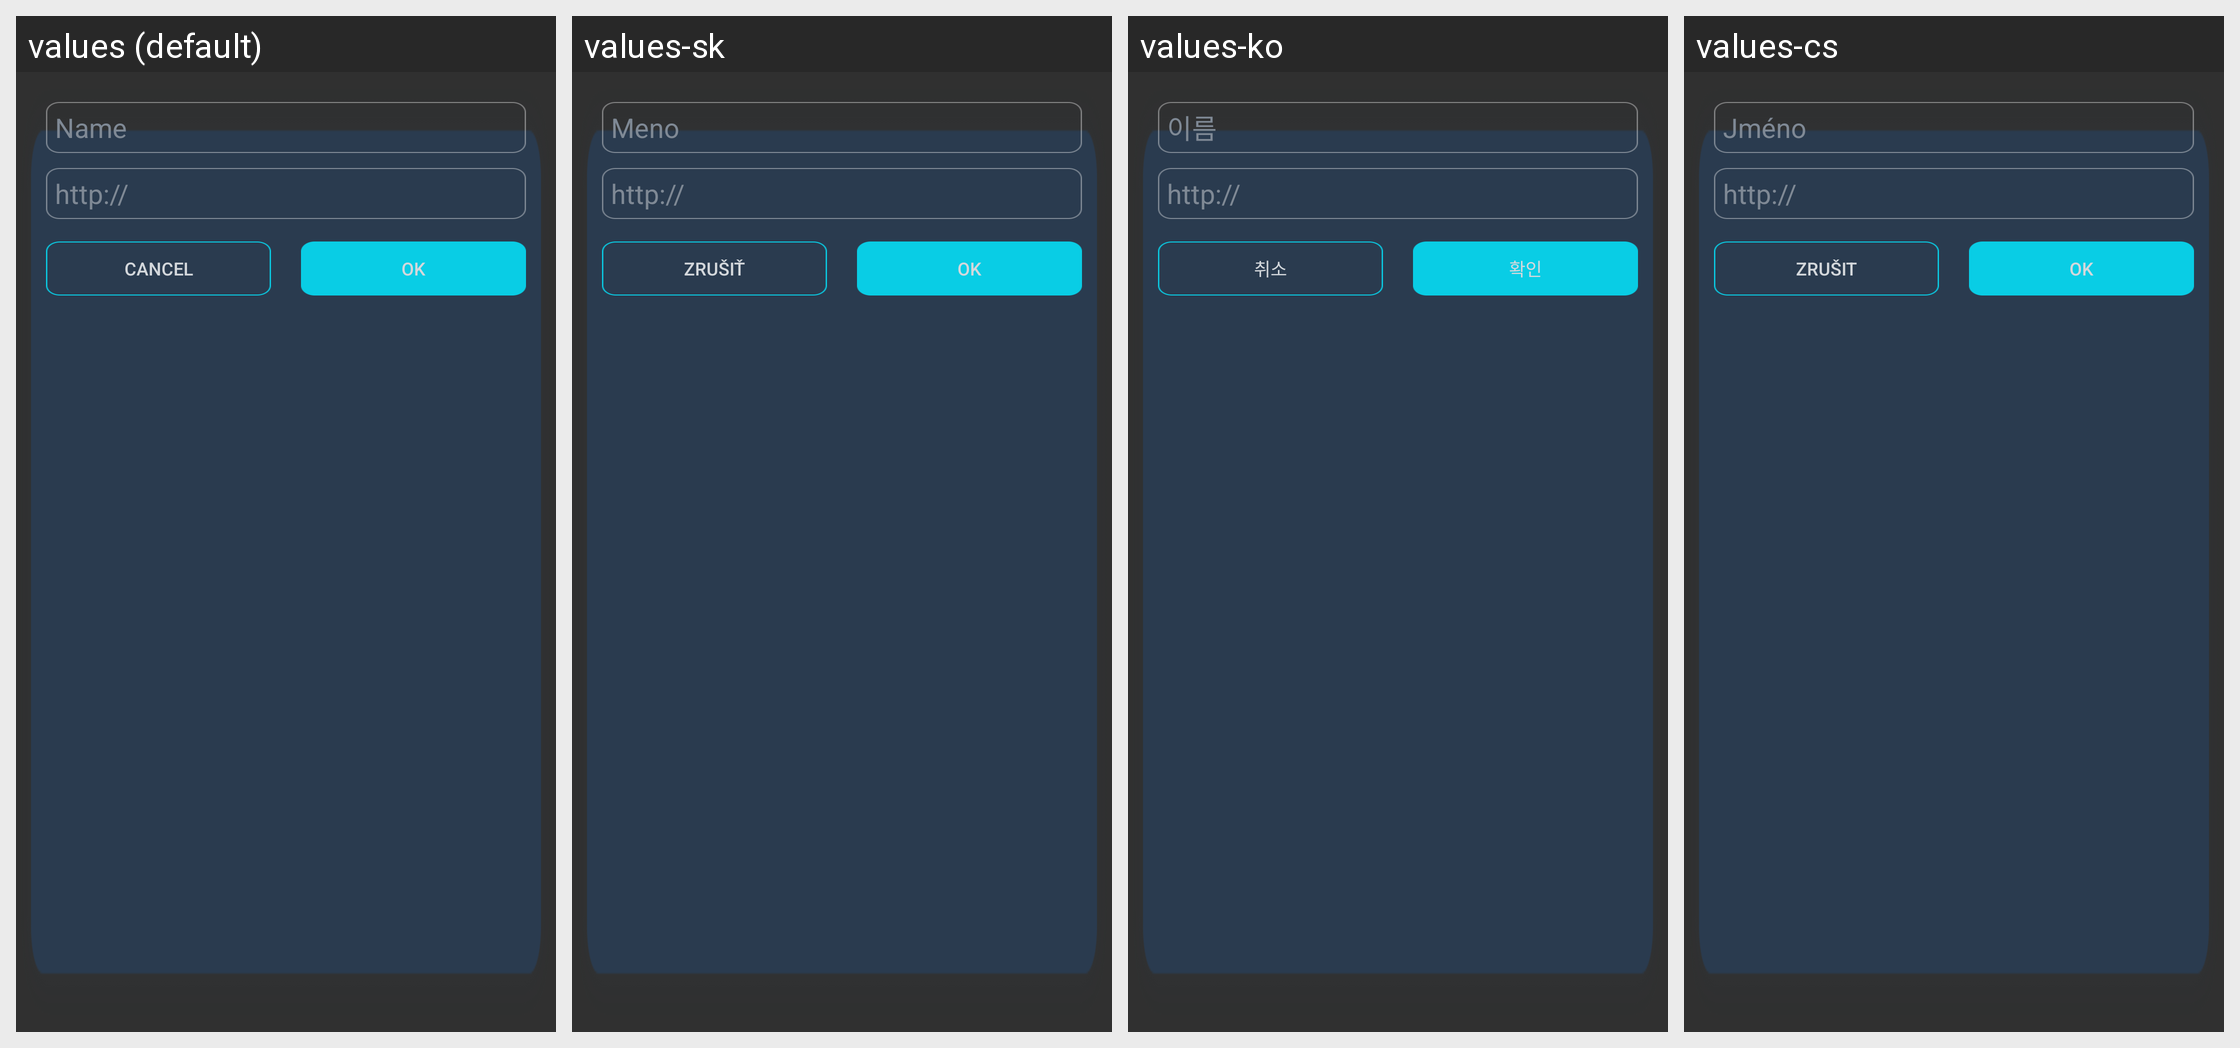

This grid shows one Android layout under several languages. Give, for every string resource on the screen, its name, the default text and each shown locale's text.
Android screen res/layout/dialog_add_item.xml rendered under 4 locales, left to right: values (default), values-sk, values-ko, values-cs. Device: Nexus 5 (rendered at 1080×1920; each locale shown at half size, 540×960, under a caption strip naming it); theme AppTheme.
Other locales in the repository, not shown: values-bs, values-de, values-el, values-es, values-fr, values-lt, values-nl, values-pl, values-pt, values-ro, values-ru, values-tr, values-zh-rCN.
Strings drawn on this screen, with the default value and each locale's value (text and hints the layout hard-codes, and strings that could not be matched under every locale, appear in the picture but are not listed):

web_add_name
  values: Name
  values-sk: Meno
  values-ko: 이름
  values-cs: Jméno

web_add_cancel
  values: Cancel
  values-sk: Zrušiť
  values-ko: 취소
  values-cs: Zrušit

web_add_ok
  values: OK
  values-sk: OK
  values-ko: 확인
  values-cs: OK
